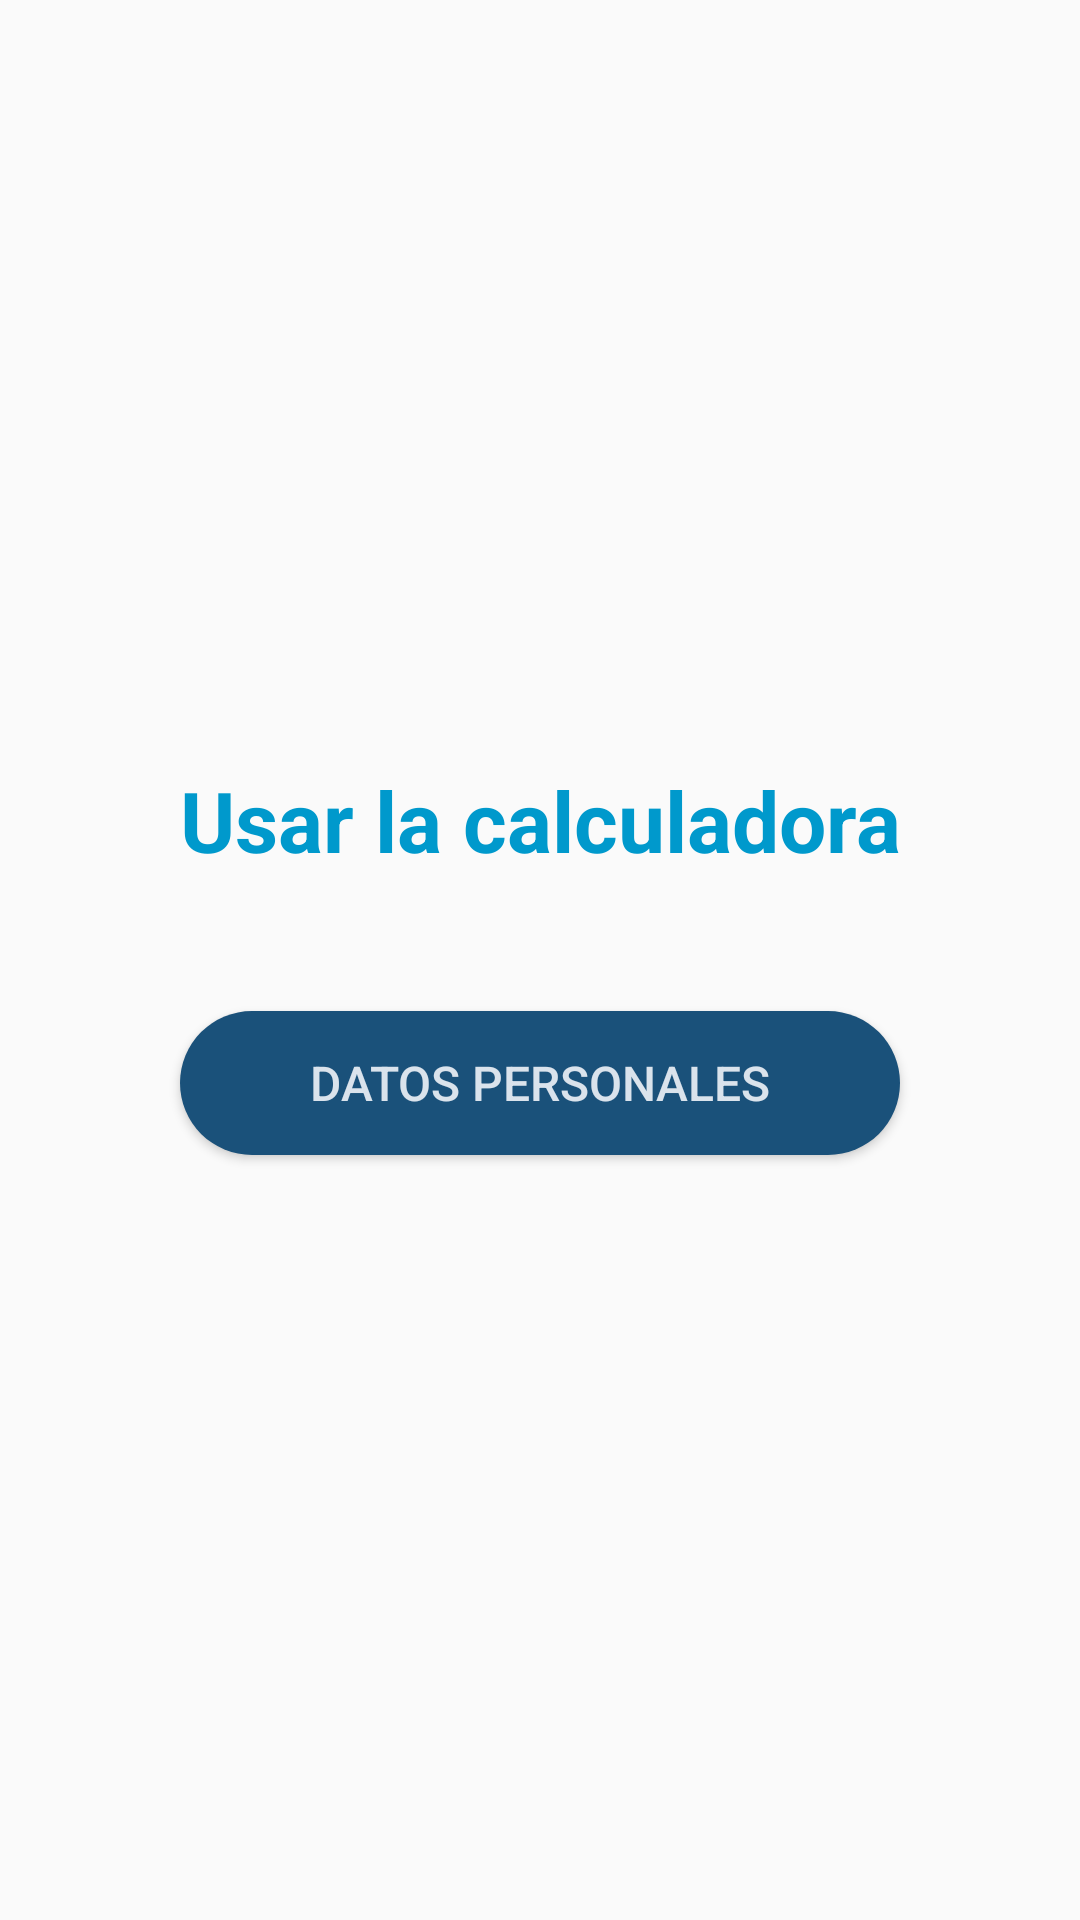

Android layout source for this screen:
<!-- AndroidManifest.xml: application theme AppTheme -->
<!-- res/layout/activity_main.xml -->
<?xml version="1.0" encoding="utf-8"?>
<LinearLayout xmlns:android="http://schemas.android.com/apk/res/android"
    xmlns:app="http://schemas.android.com/apk/res-auto"
    xmlns:tools="http://schemas.android.com/tools"
    android:layout_width="match_parent"
    android:layout_height="match_parent"
    android:orientation="vertical"
    android:gravity="center"
    tools:context=".MainActivity">

    <TextView
        android:textAlignment="center"
        android:textStyle="bold"
        android:layout_width="match_parent"
        android:layout_height="wrap_content"
        android:drawableStart="@drawable/calculating"
        android:onClick="Entrar"
        android:text="@string/usar_la_calculadora"
        android:textColor="@android:color/holo_blue_dark"
        android:textSize="28sp" />

    <Button
        android:onClick="OnClickDatos"
        android:text="@string/datos_personales"
        android:textSize="16sp"
        android:textColor="@color/ElegantWhite"
        android:layout_marginTop="45dp"
        android:layout_marginRight="60dp"
        android:layout_marginLeft="60dp"
        android:background="@drawable/buttonstyle"
        android:backgroundTint="@color/colorPrimaryDark"
        android:layout_width="match_parent"
        android:layout_height="wrap_content"/>

</LinearLayout>
<!-- resources referenced by this layout -->
<resources>
  <color name="ElegantWhite">#DAFCFCFF</color>
  <color name="colorPrimaryDark">#1a517a</color>
  <!-- drawable buttonstyle (drawable) -->
  <?xml version="1.0" encoding="utf-8"?>
  <shape xmlns:android="http://schemas.android.com/apk/res/android">
      <solid android:color="@color/colorAccent" />
      <padding
          android:bottom="0dp"
          android:left="0dp"
          android:right="0dp"
          android:top="0dp" />
      <corners android:radius="45dp" />
  </shape>
  <string name="datos_personales">Datos personales</string>
  <string name="usar_la_calculadora">Usar la calculadora</string>
  <style name="AppTheme" parent="Theme.AppCompat.Light.DarkActionBar">
          
          <item name="colorPrimary">@color/colorPrimary</item>
          <item name="colorPrimaryDark">@color/colorPrimaryDark</item>
          <item name="colorAccent">@color/colorAccent</item>
      </style>
  <color name="colorAccent">#D52316</color>
  <color name="colorPrimary">#2369A0</color>
</resources>
